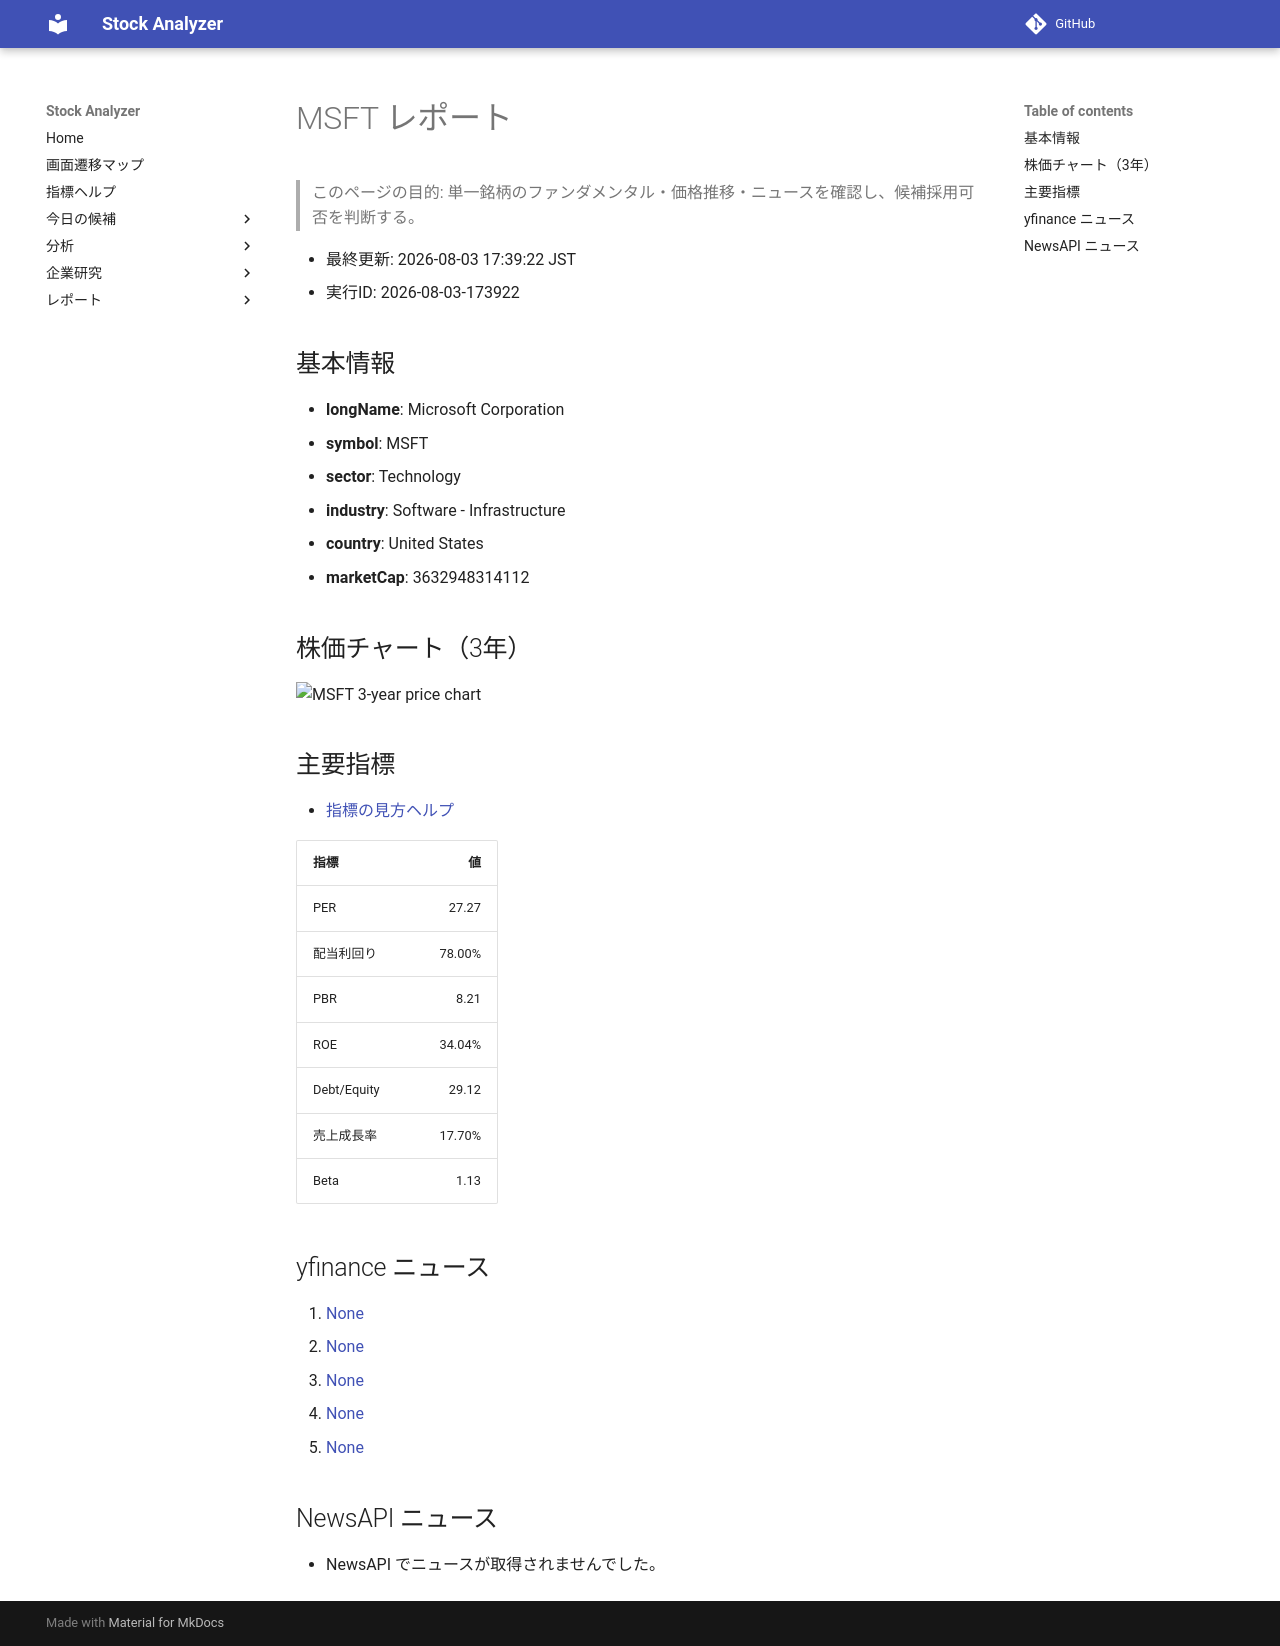

repository: Yumi-note/Making-APP · page: reports/2026-08-03/173922/MSFT/index.html · generator: mkdocs

# MSFT レポート

> このページの目的: 単一銘柄のファンダメンタル・価格推移・ニュースを確認し、候補採用可否を判断する。

- 最終更新: 2026-08-03 17:39:22 JST
- 実行ID: 2026-08-03-173922

## 基本情報

- **longName**: Microsoft Corporation
- **symbol**: MSFT
- **sector**: Technology
- **industry**: Software - Infrastructure
- **country**: United States
- **marketCap**: 3632948314112

## 株価チャート（3年）

![MSFT 3-year price chart](MSFT_3y.png)

## 主要指標

- [指標の見方ヘルプ](../../../../indicators.md)

| 指標 | 値 |
|---|---:|
| PER | 27.27 |
| 配当利回り | 78.00% |
| PBR | 8.21 |
| ROE | 34.04% |
| Debt/Equity | 29.12 |
| 売上成長率 | 17.70% |
| Beta | 1.13 |

## yfinance ニュース

1. [None](None)
2. [None](None)
3. [None](None)
4. [None](None)
5. [None](None)

## NewsAPI ニュース

- NewsAPI でニュースが取得されませんでした。
